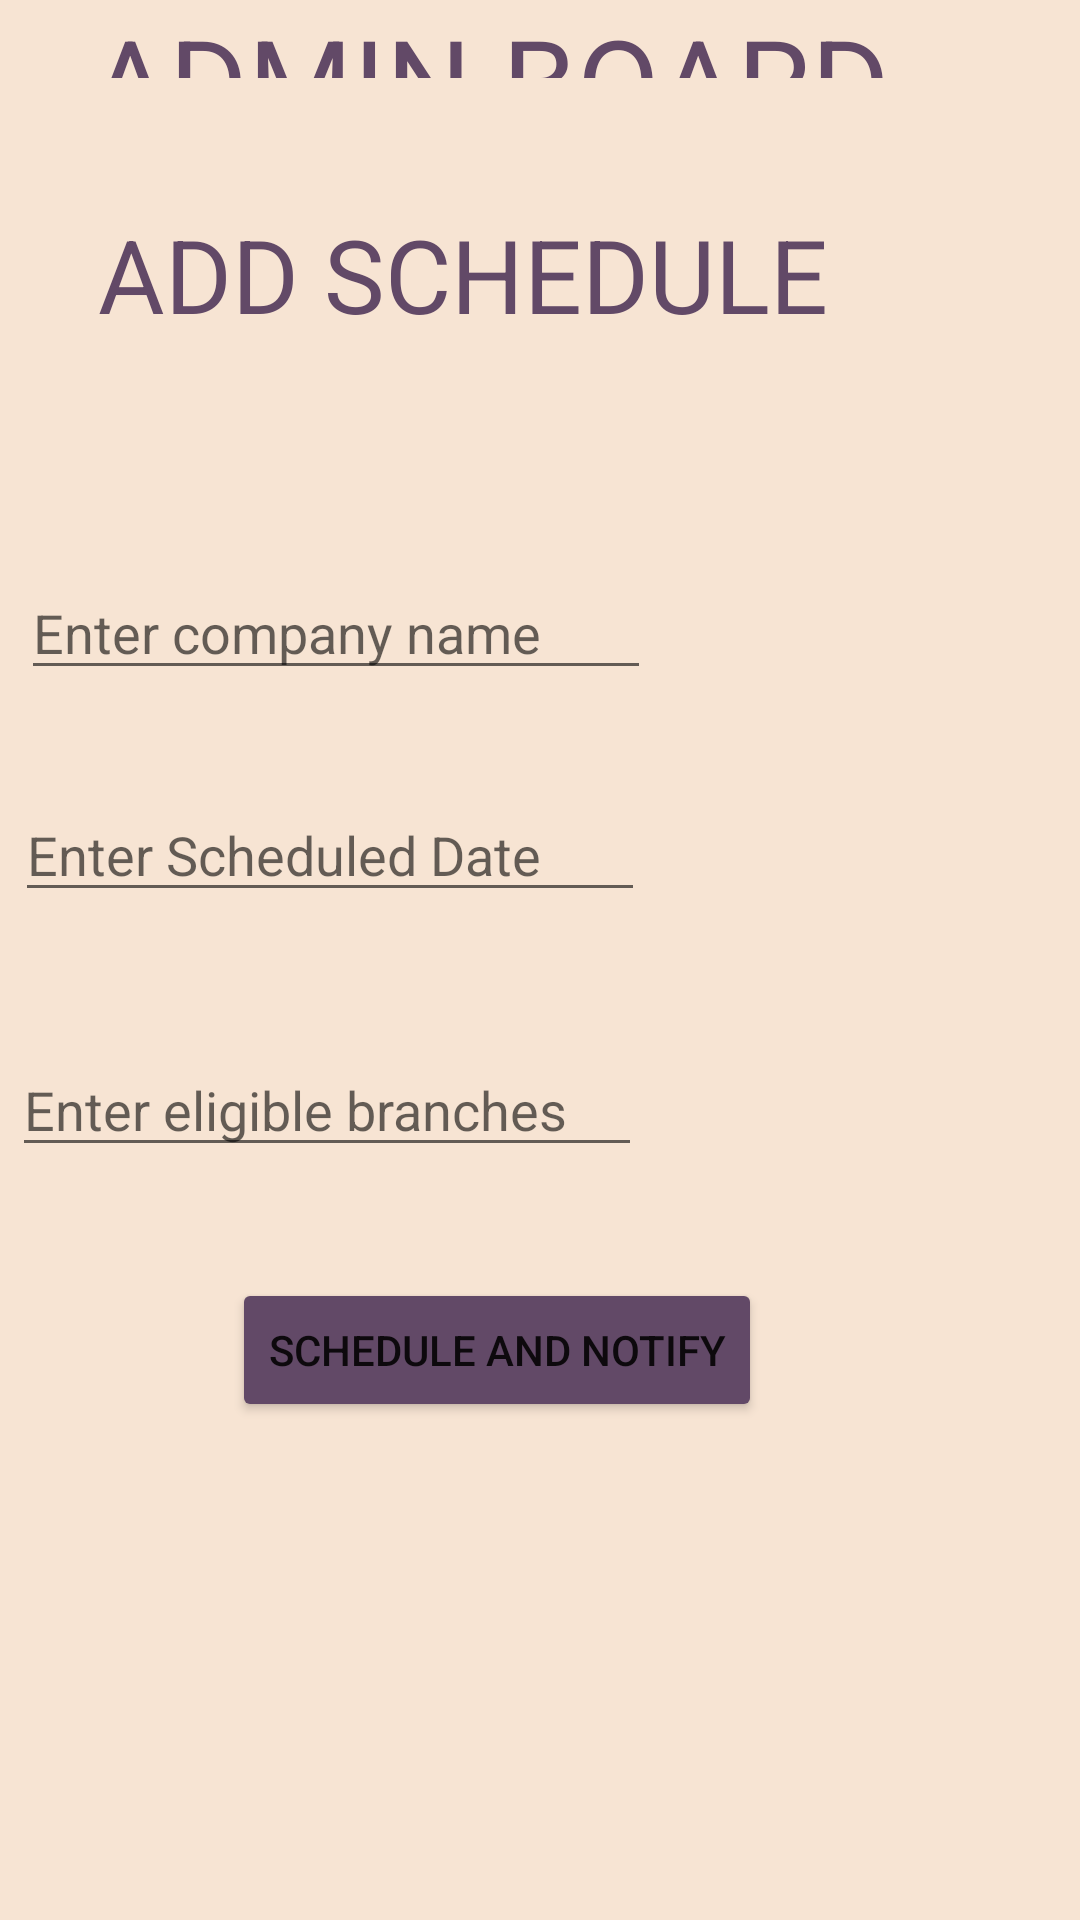

Reconstruct the res/layout file that produces this screen, plus the resources it refers to.
<!-- AndroidManifest.xml: application theme Theme.Placement -->
<!-- res/layout/activity_admin_page.xml -->
<?xml version="1.0" encoding="utf-8"?>
<RelativeLayout xmlns:android="http://schemas.android.com/apk/res/android"
    xmlns:app="http://schemas.android.com/apk/res-auto"
    xmlns:tools="http://schemas.android.com/tools"
    android:layout_width="match_parent"
    android:layout_height="match_parent"
    tools:context=".adminPage"
    android:background="@color/back"
    >

    <TextView
        android:id="@+id/textView4"
        android:layout_width="354dp"
        android:layout_height="96dp"
        android:layout_alignParentEnd="true"
        android:layout_alignParentBottom="true"
        android:layout_marginEnd="33dp"
        android:layout_marginBottom="614dp"
        android:gravity="center"
        android:text="ADMIN BOARD"
        android:textColor="#624967"
        android:textSize="40dp" />

    <EditText
        android:id="@+id/date"
        android:layout_width="wrap_content"
        android:layout_height="wrap_content"
        android:layout_alignParentEnd="true"
        android:layout_alignParentBottom="true"
        android:layout_marginEnd="145dp"
        android:layout_marginBottom="336dp"
        android:ems="10"
        android:hint="Enter Scheduled Date"
        android:inputType="textPersonName"

        android:text="" />

    <EditText
        android:id="@+id/comp"
        android:layout_width="wrap_content"
        android:layout_height="wrap_content"
        android:layout_alignParentEnd="true"
        android:layout_alignParentBottom="true"
        android:layout_marginEnd="143dp"
        android:layout_marginBottom="410dp"
        android:ems="10"
        android:hint="Enter company name"
        android:inputType="textPersonName"
        android:text="" />

    <EditText
        android:id="@+id/branch"
        android:layout_width="wrap_content"
        android:layout_height="wrap_content"
        android:layout_alignParentEnd="true"
        android:layout_alignParentBottom="true"
        android:layout_marginEnd="146dp"
        android:layout_marginBottom="251dp"
        android:ems="10"
        android:hint="Enter eligible branches"
        android:inputType="textPersonName"
        android:text="" />

    <Button
        android:id="@+id/notify"
        android:layout_width="wrap_content"
        android:layout_height="wrap_content"
        android:layout_alignParentEnd="true"
        android:layout_alignParentBottom="true"
        android:layout_marginEnd="106dp"
        android:layout_marginBottom="166dp"
        android:gravity="center"
        android:backgroundTint="#624967"

        android:text="SCHEDULE AND NOTIFY" />

    <TextView
        android:id="@+id/textView5"
        android:layout_width="310dp"
        android:layout_height="103dp"
        android:layout_alignParentEnd="true"
        android:layout_alignParentBottom="true"
        android:layout_marginEnd="51dp"
        android:layout_marginBottom="497dp"
        android:gravity="center"
        android:text="ADD SCHEDULE"
        android:textColor="#624967"
        android:textSize="34sp" />

</RelativeLayout>
<!-- resources referenced by this layout -->
<resources>
  <color name="back">#f7e4d3</color>
  <style name="Theme.Placement" parent="Theme.MaterialComponents.DayNight.NoActionBar">
          
          <item name="colorPrimary">@color/purple_500</item>
          <item name="colorPrimaryVariant">@color/purple_700</item>
          <item name="colorOnPrimary">@color/white</item>
          
          <item name="colorSecondary">@color/teal_200</item>
          <item name="colorSecondaryVariant">@color/teal_700</item>
          <item name="colorOnSecondary">@color/black</item>
          
          <item name="android:statusBarColor" tools:targetApi="l">@color/grey</item>
          
      </style>
  <color name="purple_500">#FF6200EE</color>
  <color name="purple_700">#FF3700B3</color>
  <color name="white">#FFFFFFFF</color>
  <color name="teal_200">#FF03DAC5</color>
  <color name="teal_700">#FF018786</color>
  <color name="black">#FF000000</color>
  <color name="grey">#6C7275</color>
</resources>
